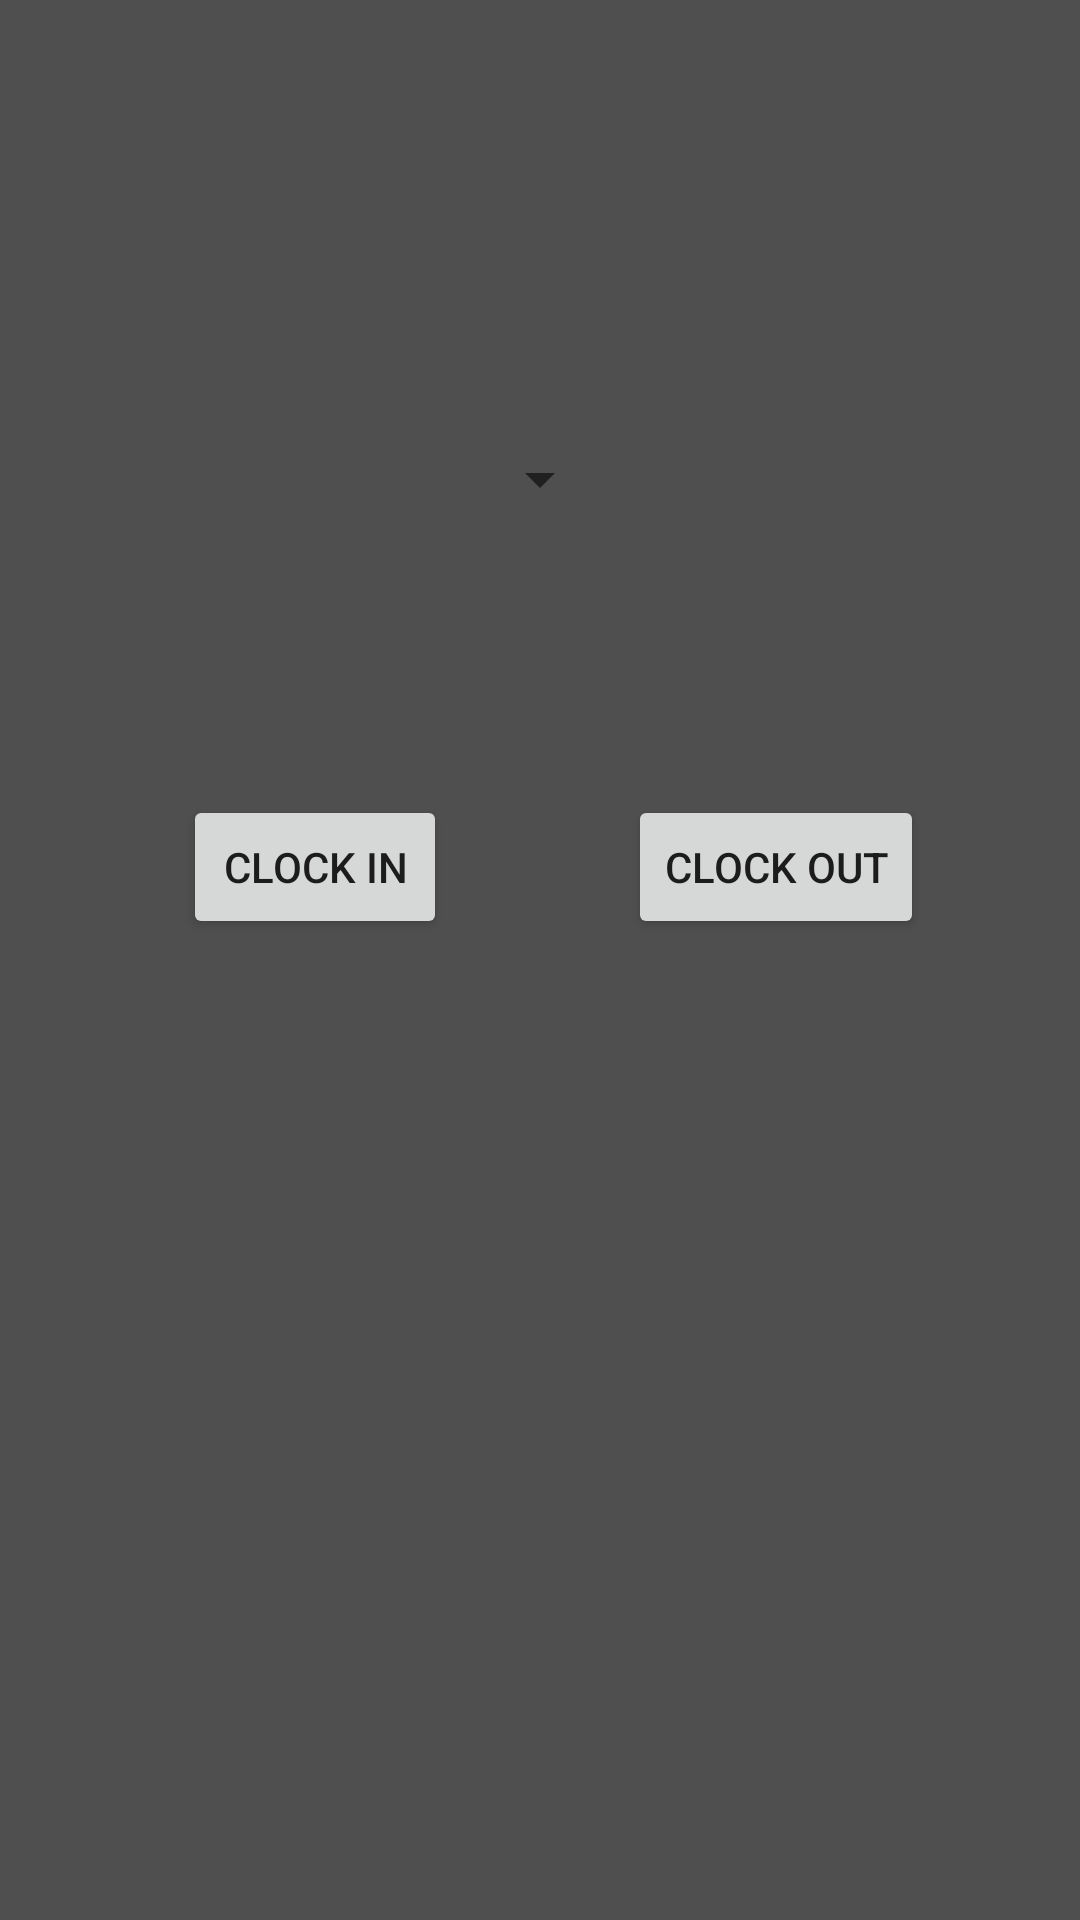

Reconstruct the res/layout file that produces this screen, plus the resources it refers to.
<!-- AndroidManifest.xml: application theme AppTheme -->
<!-- res/layout/fragment_time_sheet.xml -->
<?xml version="1.0" encoding="utf-8"?>
<androidx.constraintlayout.widget.ConstraintLayout xmlns:android="http://schemas.android.com/apk/res/android"
    xmlns:app="http://schemas.android.com/apk/res-auto"
    xmlns:tools="http://schemas.android.com/tools"
    android:layout_width="match_parent"
    android:layout_height="match_parent"
    android:background="@color/gray"
    android:orientation="vertical"
    tools:context=".Activity.FragmentPages.TimeSheetFragment">


    <Spinner
        android:id="@+id/spinner"
        android:layout_width="wrap_content"
        android:layout_height="wrap_content"
        android:layout_marginBottom="50dp"
        android:textAlignment="center"
        app:layout_constraintBottom_toTopOf="@+id/display"
        app:layout_constraintEnd_toEndOf="parent"
        app:layout_constraintStart_toStartOf="parent"
        app:layout_constraintTop_toTopOf="parent"/>

    <Button
        android:id="@+id/clockin"
        android:layout_width="wrap_content"
        android:layout_height="wrap_content"
        android:layout_marginStart="9dp"
        android:layout_marginTop="265dp"
        android:layout_marginEnd="8dp"
        android:text="@string/clockin"
        app:layout_constraintEnd_toStartOf="@+id/clockout"
        app:layout_constraintStart_toStartOf="parent"
        app:layout_constraintTop_toTopOf="parent" />

    <Button
        android:id="@+id/clockout"
        android:layout_width="wrap_content"
        android:layout_height="wrap_content"
        android:text="@string/clockout"
        app:layout_constraintBaseline_toBaselineOf="@+id/clockin"
        app:layout_constraintEnd_toEndOf="parent"
        app:layout_constraintStart_toEndOf="@+id/clockin" />

    <TextView
        android:id="@+id/display"
        android:layout_width="wrap_content"
        android:layout_height="wrap_content"
        android:layout_marginTop="56dp"
        android:layout_marginBottom="100dp"
        android:gravity="left"
        android:textColor="@color/white"
        app:layout_constraintBottom_toBottomOf="parent"
        app:layout_constraintEnd_toEndOf="parent"
        app:layout_constraintHorizontal_bias="0.498"
        app:layout_constraintStart_toStartOf="parent"
        app:layout_constraintTop_toBottomOf="@+id/clockout"
        app:layout_constraintVertical_bias="0.0" />


</androidx.constraintlayout.widget.ConstraintLayout>
<!-- resources referenced by this layout -->
<resources>
  <color name="gray">#4F4F4F</color>
  <color name="white">#FFFFFF</color>
  <string name="clockin">Clock in</string>
  <string name="clockout">Clock out</string>
  <style name="AppTheme" parent="Theme.AppCompat.Light.DarkActionBar">
          
          <item name="colorPrimary">@color/gray</item>
          <item name="colorPrimaryDark">@color/gray</item>
          <item name="colorAccent">@color/white</item>
      </style>
</resources>
